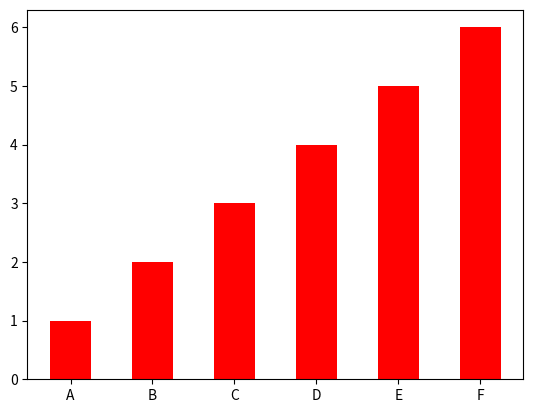
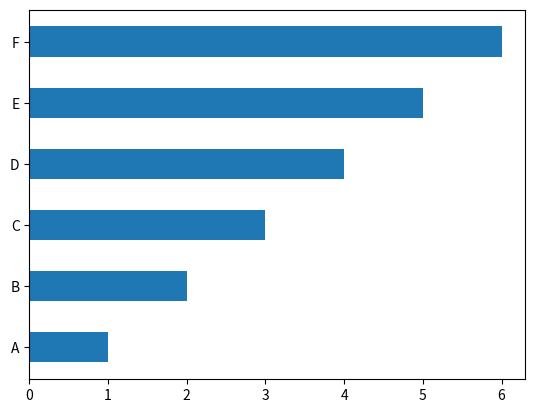

Write the Python code that produced these figures, in order.
"""
Bars
"""

import numpy as np
import matplotlib.pyplot as plt

y = np.array([x for x in range(1, 6+1)])
x = np.array(['A', 'B', 'C', 'D', 'E', 'F'])

plt.bar(x, y, color='r', width=0.5)
plt.show()


# horizontal
plt.barh(x, y, height=0.5)
plt.show()
